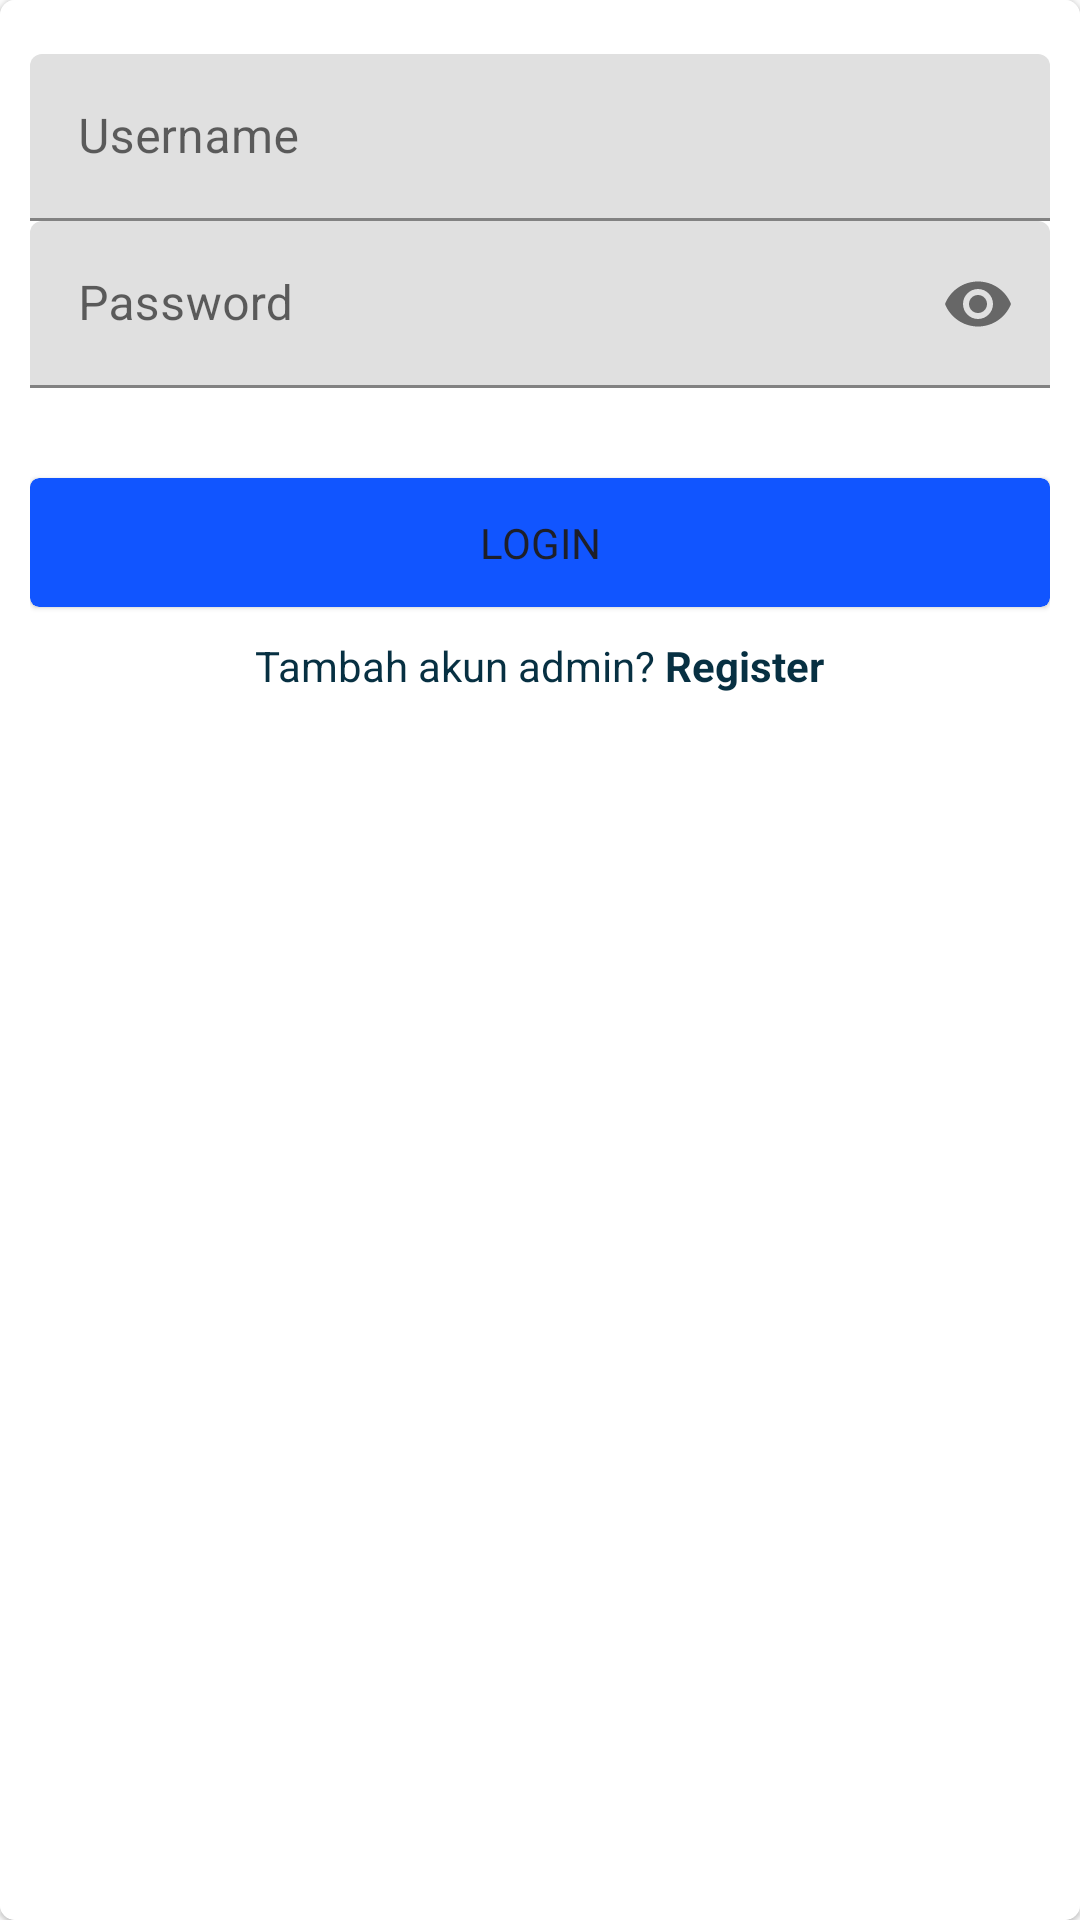

Write the Android layout XML for this screen, with the resource values it uses.
<!-- AndroidManifest.xml: application theme AppTheme -->
<!-- res/layout/login_fragment_one.xml -->
<?xml version="1.0" encoding="utf-8"?>
<RelativeLayout
    xmlns:android="http://schemas.android.com/apk/res/android"
    android:layout_width="match_parent"
    android:layout_height="match_parent"
    xmlns:app="http://schemas.android.com/apk/res-auto"
    xmlns:tools="http://schemas.android.com/tools"
    android:id="@+id/loginFrag"
    tools:context="com.example.exkostadmin.LogFirstFragment"
    android:theme="@style/LogTheme">
    <com.google.android.material.card.MaterialCardView
        android:layout_width="match_parent"
        android:layout_height="match_parent"
        app:cardCornerRadius="5dp">

        <LinearLayout
            android:layout_width="match_parent"
            android:layout_height="match_parent"
            android:background="@android:color/white"
            android:orientation="vertical"
            android:padding="10dp">

            <com.google.android.material.textfield.TextInputLayout
                android:layout_width="match_parent"
                android:layout_height="wrap_content"
                android:layout_marginTop="8dp"
                android:id="@+id/loginName"
                app:hintAnimationEnabled="true"
                app:hintEnabled="true">

                <com.google.android.material.textfield.TextInputEditText
                    android:layout_width="match_parent"
                    android:layout_height="match_parent"
                    android:drawableStart="@drawable/ic_person_outline"
                    android:drawableLeft="@drawable/ic_person_outline"
                    android:drawablePadding="8dp"
                    android:hint="Username"
                    android:inputType="text"
                    android:autofillHints="name"
                    android:id="@+id/nameText"/>
            </com.google.android.material.textfield.TextInputLayout>

            <com.google.android.material.textfield.TextInputLayout
                android:layout_width="match_parent"
                android:layout_height="wrap_content"
                app:endIconMode="password_toggle"
                android:id="@+id/loginPassword"
                app:hintAnimationEnabled="true"
                app:hintEnabled="true">

                <com.google.android.material.textfield.TextInputEditText
                    android:layout_width="match_parent"
                    android:layout_height="match_parent"
                    android:drawableStart="@drawable/ic_lock_outline"
                    android:drawableLeft="@drawable/ic_lock_outline"
                    android:drawablePadding="8dp"
                    android:hint="Password"
                    android:inputType="textPassword"
                    android:autofillHints="password"
                    android:id="@+id/passwordText"/>
            </com.google.android.material.textfield.TextInputLayout>

            <RelativeLayout
                android:layout_width="match_parent"
                android:layout_height="wrap_content"/>

            <com.google.android.material.card.MaterialCardView
                android:id="@+id/buttonMasuk"
                android:layout_width="match_parent"
                android:layout_height="wrap_content"
                android:layout_marginTop="30dp"
                app:cardBackgroundColor="@color/red"
                app:cardCornerRadius="3dp">

                <TextView
                    android:layout_width="match_parent"
                    android:layout_height="match_parent"
                    android:gravity="center"
                    android:padding="12dp"
                    android:text="Login"
                    android:textAllCaps="true"
                    android:textColor="#1e1f29" />
            </com.google.android.material.card.MaterialCardView>

            <LinearLayout
                android:layout_width="match_parent"
                android:layout_height="wrap_content"
                android:layout_marginTop="10dp"
                android:layout_marginBottom="10dp"
                android:gravity="center_horizontal"
                android:orientation="horizontal">

                <TextView
                    android:layout_width="wrap_content"
                    android:layout_height="wrap_content"
                    android:text="Tambah akun admin? "
                    android:textColor="#073042" />

                <TextView
                    android:id="@+id/firstFragment"
                    android:layout_width="wrap_content"
                    android:layout_height="wrap_content"
                    android:text="Register"
                    android:textColor="#073042"
                    android:textStyle="bold" />

            </LinearLayout>
        </LinearLayout>
    </com.google.android.material.card.MaterialCardView>

</RelativeLayout>
<!-- resources referenced by this layout -->
<resources>
  <color name="red">#1155ff</color>
  <style name="LogTheme" parent="Theme.MaterialComponents.Light.NoActionBar">
          <item name="colorPrimary">@color/dark</item>
          <item name="colorPrimaryDark">@color/black</item>
          <item name="colorAccent">@color/white</item>
      </style>
  <style name="AppTheme" parent="Theme.AppCompat.Light.NoActionBar">
          
          <item name="colorPrimary">@color/dark</item>
          <item name="colorPrimaryDark">@color/black</item>
          <item name="colorAccent">@color/white</item>
      </style>
  <color name="dark">#1e1f29</color>
  <color name="black">#171717</color>
  <color name="white">#e4e7ed</color>
</resources>
